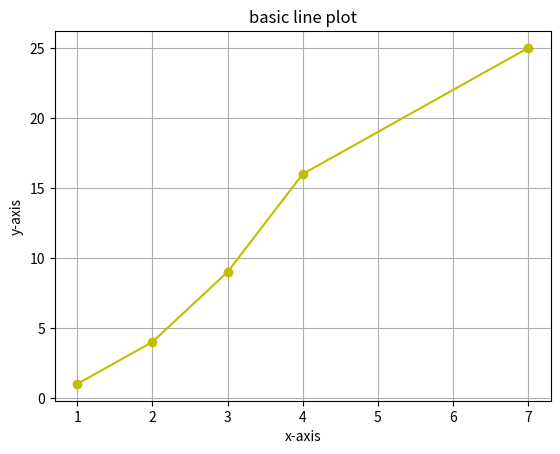

This figure's Python source:
import matplotlib.pyplot as plt
import numpy as np

x = np.array([1,2,3,4,7])
y = np.array([1,4,9,16,25])

plt.plot(x,y,marker='o',color='y')
plt.title("basic line plot")
plt.xlabel("x-axis")
plt.ylabel("y-axis")

plt.grid(True)
plt.show()